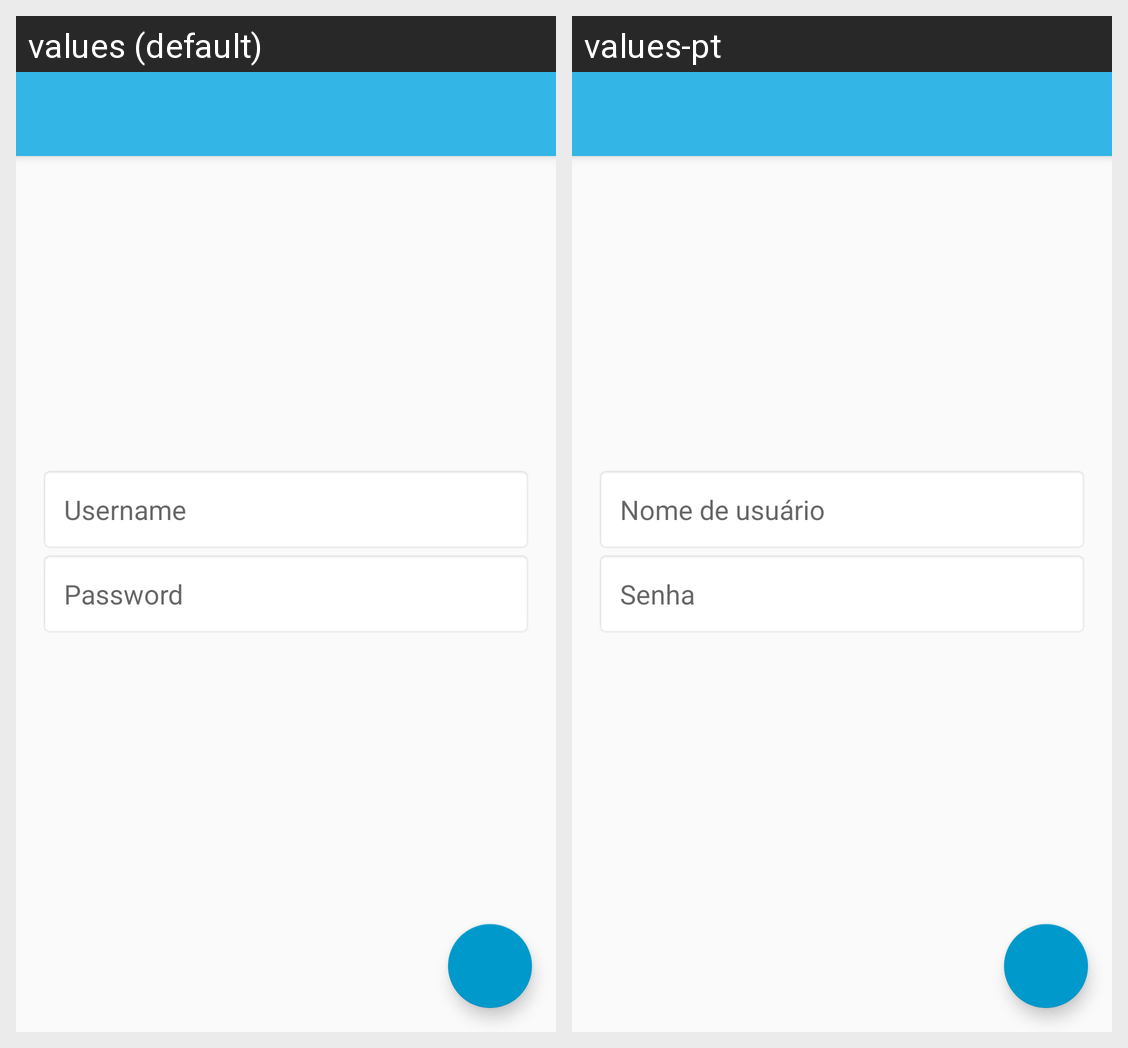

Translations of the strings shown on this Android screen, per locale in the grid:
Android screen res/layout/activity_login.xml rendered under 2 locales, left to right: values (default), values-pt. Device: Nexus 5 (rendered at 1080×1920; each locale shown at half size, 540×960, under a caption strip naming it); theme AppTheme.NoActionBar.
Strings drawn on this screen, with the default value and each locale's value (text and hints the layout hard-codes, and strings that could not be matched under every locale, appear in the picture but are not listed):

password
  values: Password
  values-pt: Senha

username
  values: Username
  values-pt: Nome de usuário
